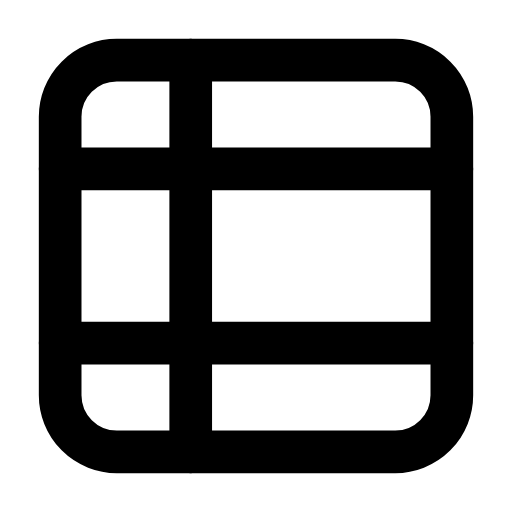
t = 0.00 s
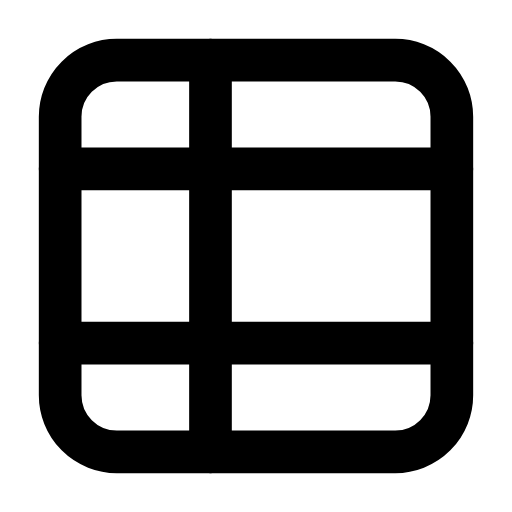
t = 0.26 s
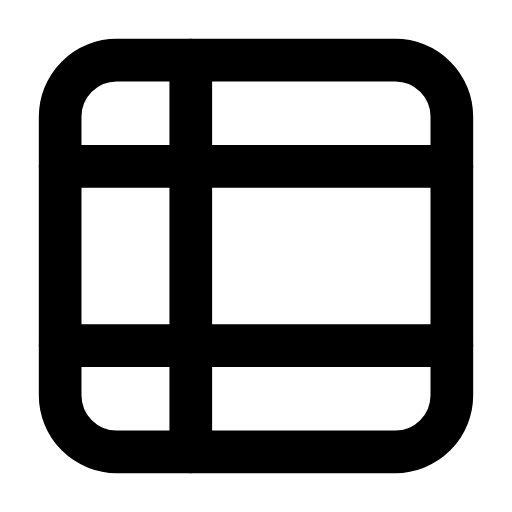
t = 0.53 s
t = 0.78 s: frame unchanged from t = 0.00 s, image omitted
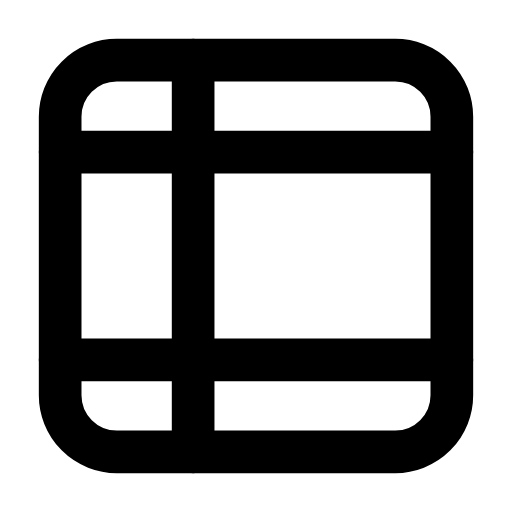
t = 1.06 s
t = 1.33 s: frame unchanged from t = 0.00 s, image omitted

The animated SVG that drew these frames (rendered in a browser with its animation timeline set to each time). Animation: 6 SMIL elements (animate=6); one cycle of 1.60 s, repeats indefinitely.

<svg xmlns="http://www.w3.org/2000/svg" width="24" height="24" viewBox="0 0 24 24" fill="none"><g transform="translate(-0.24 -0.24) scale(1.02)"><rect stroke="currentColor" stroke-width="1.961" stroke-linecap="round" stroke-linejoin="round" fill="none" x="3" y="3" width="18" height="18" rx="2.6"></rect><line stroke="currentColor" stroke-width="1.961" stroke-linecap="round" stroke-linejoin="round" fill="none" x1="9" y1="3" x2="9" y2="21"><animate attributeName="x1" values="9;9;10.1;9;9;9;9;10.1;9;9;9" keyTimes="0;0.135;0.2475;0.36;0.45;0.6;0.66;0.735;0.81;0.9;1" dur="1.6s" repeatCount="indefinite" calcMode="spline" keySplines="0.16 1 0.3 1;0.16 1 0.3 1;0.16 1 0.3 1;0.16 1 0.3 1;0.16 1 0.3 1;0.16 1 0.3 1;0.16 1 0.3 1;0.16 1 0.3 1;0.16 1 0.3 1;0.16 1 0.3 1"/><animate attributeName="x2" values="9;9;10.1;9;9;9;9;10.1;9;9;9" keyTimes="0;0.135;0.2475;0.36;0.45;0.6;0.66;0.735;0.81;0.9;1" dur="1.6s" repeatCount="indefinite" calcMode="spline" keySplines="0.16 1 0.3 1;0.16 1 0.3 1;0.16 1 0.3 1;0.16 1 0.3 1;0.16 1 0.3 1;0.16 1 0.3 1;0.16 1 0.3 1;0.16 1 0.3 1;0.16 1 0.3 1;0.16 1 0.3 1"/></line><line stroke="currentColor" stroke-width="1.961" stroke-linecap="round" stroke-linejoin="round" fill="none" x1="3" y1="8" x2="21" y2="8"><animate attributeName="y1" values="8;8;7.2;8;8;8;8;7.2;8;8;8" keyTimes="0;0.189;0.3015;0.414;0.45;0.6;0.624;0.699;0.774;0.9;1" dur="1.6s" repeatCount="indefinite" calcMode="spline" keySplines="0.16 1 0.3 1;0.16 1 0.3 1;0.16 1 0.3 1;0.16 1 0.3 1;0.16 1 0.3 1;0.16 1 0.3 1;0.16 1 0.3 1;0.16 1 0.3 1;0.16 1 0.3 1;0.16 1 0.3 1"/><animate attributeName="y2" values="8;8;7.2;8;8;8;8;7.2;8;8;8" keyTimes="0;0.189;0.3015;0.414;0.45;0.6;0.624;0.699;0.774;0.9;1" dur="1.6s" repeatCount="indefinite" calcMode="spline" keySplines="0.16 1 0.3 1;0.16 1 0.3 1;0.16 1 0.3 1;0.16 1 0.3 1;0.16 1 0.3 1;0.16 1 0.3 1;0.16 1 0.3 1;0.16 1 0.3 1;0.16 1 0.3 1;0.16 1 0.3 1"/></line><line stroke="currentColor" stroke-width="1.961" stroke-linecap="round" stroke-linejoin="round" fill="none" x1="3" y1="16" x2="21" y2="16"><animate attributeName="y1" values="16;16;16.8;16;16;16;16;16.8;16;16;16" keyTimes="0;0.189;0.3015;0.414;0.45;0.6;0.624;0.699;0.774;0.9;1" dur="1.6s" repeatCount="indefinite" calcMode="spline" keySplines="0.16 1 0.3 1;0.16 1 0.3 1;0.16 1 0.3 1;0.16 1 0.3 1;0.16 1 0.3 1;0.16 1 0.3 1;0.16 1 0.3 1;0.16 1 0.3 1;0.16 1 0.3 1;0.16 1 0.3 1"/><animate attributeName="y2" values="16;16;16.8;16;16;16;16;16.8;16;16;16" keyTimes="0;0.189;0.3015;0.414;0.45;0.6;0.624;0.699;0.774;0.9;1" dur="1.6s" repeatCount="indefinite" calcMode="spline" keySplines="0.16 1 0.3 1;0.16 1 0.3 1;0.16 1 0.3 1;0.16 1 0.3 1;0.16 1 0.3 1;0.16 1 0.3 1;0.16 1 0.3 1;0.16 1 0.3 1;0.16 1 0.3 1;0.16 1 0.3 1"/></line></g></svg>
